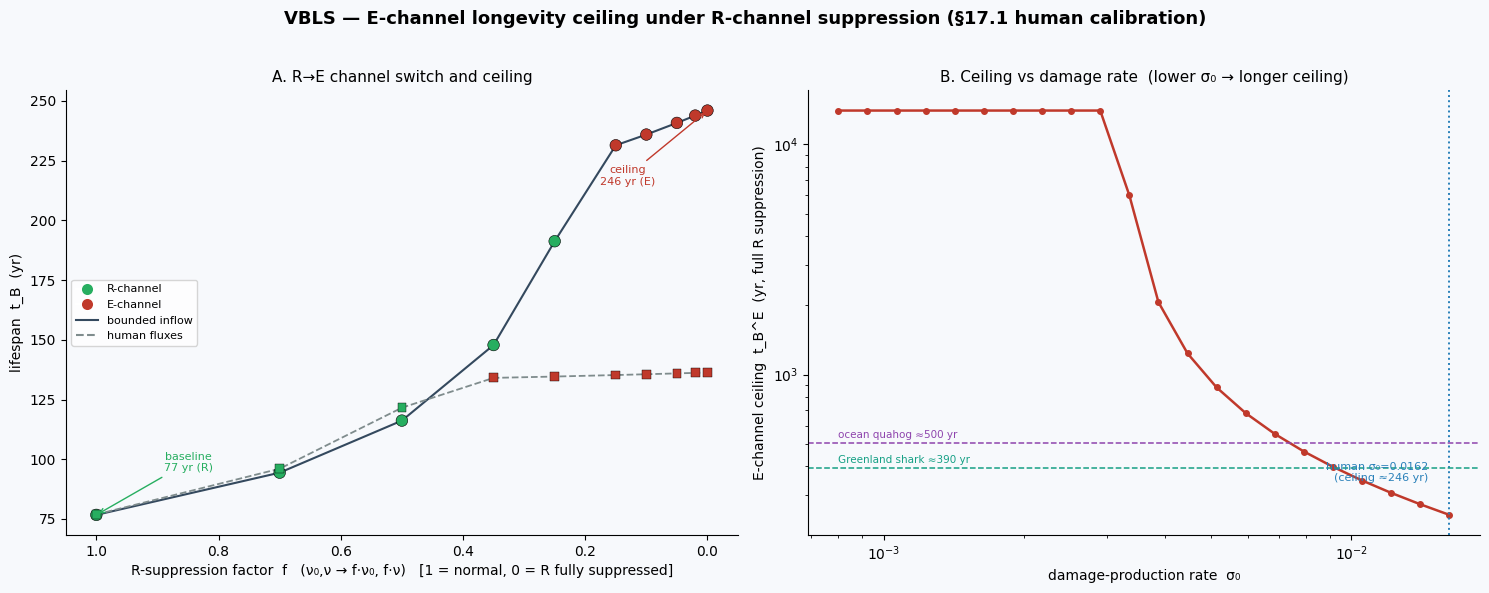

Reproduce this figure in Python.
"""
VBLS — E-channel longevity ceiling: figure.

Panel A: t_B vs R-suppression factor f (scaling nu_0, nu) — shows the
         R->E channel switch and the ceiling, for human and plateau fluxes.
Panel B: E-channel ceiling t_B^E vs damage-production rate sigma_0
         (full R suppression, bounded inflow) — lower sigma_0 -> higher ceiling.
         Reference lines: real R-escaped organisms (Greenland shark, ocean quahog).

Parameters: §17.1 human calibration.  Model identical to human_lifespan.py.
"""

import numpy as np
import matplotlib.pyplot as plt
from scipy.integrate import solve_ivp

plt.rcParams['font.family'] = 'DejaVu Sans'
plt.rcParams['axes.spines.top'] = False
plt.rcParams['axes.spines.right'] = False

# ---- §17.1 parameters --------------------------------------------------------
mu, lam   = 1.50, 0.30
sigma0_h  = 0.0162
alpha     = 0.030
nu0_b     = 0.006
nu_b      = 0.060
rho       = 0.002
R_star    = 0.15
E_star    = 0.04
E0, S0, eta0, R0 = 0.10, 0.01, 0.96, 0.99
Erange    = E0 - E_star

def Phi_in_human(t):
    return (1 - np.exp(-t/10)) * np.exp(-max(0.0, t-60)/30)
def Phi_in_plat(t):
    return 1 - np.exp(-t/10)
def Phi_cap_human(t):
    return 0.003*np.exp(-max(0.0, t-40)*0.008)
def Phi_cap_const(t):
    return 0.003

def run(nu0, nuv, sig0, Phi_in, Phi_cap, t_max):
    def sysf(t, y):
        E, S, eta, R = y
        E = max(E, 0.0); S = min(max(S,0.0),1.0)
        eta = min(max(eta,0.0),1.0); R = min(max(R,0.0),1.0)
        F = mu*E*E + lam*E
        g = max(0.0, min(1.0, (E-E_star)/Erange))
        return [eta*Phi_in(t)-F,
                max(0.0, sig0*F - R*Phi_cap(t)),
                -alpha*S*eta,
                -nu0*R - nuv*S*R + rho*g*(1-S)*(1-R)]
    def evR(t,y): return y[3]-R_star
    def evE(t,y): return y[0]-E_star
    evR.terminal=evE.terminal=True; evR.direction=evE.direction=-1
    sol = solve_ivp(sysf,[0,t_max],[E0,S0,eta0,R0], method='LSODA',
                    events=[evR,evE], rtol=1e-9, atol=1e-12,
                    dense_output=True, max_step=t_max/2000.0)
    tR = sol.t_events[0][0] if sol.t_events[0].size else np.inf
    tE = sol.t_events[1][0] if sol.t_events[1].size else np.inf
    if min(tR,tE)==np.inf: return None, None
    return (tR if tR<tE else tE), ("R" if tR<tE else "E")

# ---- Panel A data: suppression sweep ----------------------------------------
fs = np.array([1.0,0.7,0.5,0.35,0.25,0.15,0.1,0.05,0.02,0.0])
tA_h, chA_h, tA_p, chA_p = [], [], [], []
for f in fs:
    t,c = run(f*nu0_b, f*nu_b, sigma0_h, Phi_in_human, Phi_cap_human, 6000)
    tA_h.append(t); chA_h.append(c)
    t,c = run(f*nu0_b, f*nu_b, sigma0_h, Phi_in_plat, Phi_cap_const, 120000)
    tA_p.append(t); chA_p.append(c)

# ---- Panel B data: ceiling vs sigma_0 (full R suppression, plateau) ----------
sigs = np.geomspace(sigma0_h, 0.0008, 22)
tB_sig = []
for s in sigs:
    t,c = run(0.0, 0.0, s, Phi_in_plat, Phi_cap_const, 400000)
    tB_sig.append(t if t is not None else np.nan)
tB_sig = np.array(tB_sig)

# console echo
print("Panel A (plateau): f, t_B, channel")
for f,t,c in zip(fs,tA_p,chA_p): print(f"  f={f:<5} t_B={t:8.1f}  {c}")
print("Panel B: sigma0, t_B^E")
for s,t in zip(sigs,tB_sig): print(f"  sigma0={s:.4f}  t_B={t:8.1f}")

# ---- Figure ------------------------------------------------------------------
fig, (axA, axB) = plt.subplots(1, 2, figsize=(15, 6), facecolor='#f7f9fc')
fig.suptitle("VBLS — E-channel longevity ceiling under R-channel suppression "
             "(§17.1 human calibration)", fontsize=13, fontweight='bold')

# Panel A
def colmark(ch): return ['#27ae60' if c=='R' else '#c0392b' for c in ch]
axA.plot(fs, tA_p, '-', color='#34495e', lw=1.5, zorder=1, label='bounded inflow (clean E-channel)')
axA.scatter(fs, tA_p, c=colmark(chA_p), s=70, zorder=3, edgecolor='k', linewidth=0.4)
axA.plot(fs, tA_h, '--', color='#7f8c8d', lw=1.3, zorder=1, label='human fluxes (Φ_in declines)')
axA.scatter(fs, tA_h, c=colmark(chA_h), s=40, zorder=3, marker='s', edgecolor='k', linewidth=0.3)
axA.set_xlabel("R-suppression factor  f   (ν₀,ν → f·ν₀, f·ν)   [1 = normal, 0 = R fully suppressed]")
axA.set_ylabel("lifespan  t_B  (yr)")
axA.set_title("A. R→E channel switch and ceiling", fontsize=11)
axA.invert_xaxis()
axA.annotate("baseline\n77 yr (R)", xy=(1.0, tA_p[0]), xytext=(0.85, 95),
             fontsize=8, color='#27ae60', ha='center',
             arrowprops=dict(arrowstyle='->', color='#27ae60'))
axA.annotate(f"ceiling\n{tA_p[-1]:.0f} yr (E)", xy=(0.0, tA_p[-1]), xytext=(0.13, 215),
             fontsize=8, color='#c0392b', ha='center',
             arrowprops=dict(arrowstyle='->', color='#c0392b'))
from matplotlib.lines import Line2D
leg = [Line2D([],[],marker='o',color='w',markerfacecolor='#27ae60',markersize=9,label='R-channel'),
       Line2D([],[],marker='o',color='w',markerfacecolor='#c0392b',markersize=9,label='E-channel'),
       Line2D([],[],ls='-',color='#34495e',label='bounded inflow'),
       Line2D([],[],ls='--',color='#7f8c8d',label='human fluxes')]
axA.legend(handles=leg, fontsize=8, loc='center left')
axA.set_facecolor('#f7f9fc')

# Panel B
axB.plot(sigs, tB_sig, '-o', color='#c0392b', ms=4, lw=1.8)
axB.set_xscale('log'); axB.set_yscale('log')
axB.set_xlabel("damage-production rate  σ₀")
axB.set_ylabel("E-channel ceiling  t_B^E  (yr, full R suppression)")
axB.set_title("B. Ceiling vs damage rate  (lower σ₀ → longer ceiling)", fontsize=11)
axB.axvline(sigma0_h, color='#2980b9', ls=':', lw=1.4)
axB.annotate("human σ₀=0.0162\n(ceiling ≈246 yr)", xy=(sigma0_h, np.nanmin(tB_sig)),
             xytext=(sigma0_h*0.9, np.nanmin(tB_sig)*1.4),
             fontsize=8, color='#2980b9', ha='right')
for yr, name, col in [(392,'Greenland shark ≈390 yr','#16a085'),
                      (507,'ocean quahog ≈500 yr','#8e44ad')]:
    axB.axhline(yr, color=col, ls='--', lw=1.1)
    axB.text(sigs[-1], yr*1.03, name, fontsize=7.5, color=col, ha='left', va='bottom')
axB.set_facecolor('#f7f9fc')

plt.tight_layout(rect=[0,0,1,0.96])
out = "E_channel_ceiling.png"
plt.savefig(out, dpi=150, bbox_inches='tight', facecolor='#f7f9fc')
print("\nFigure saved:", out)
